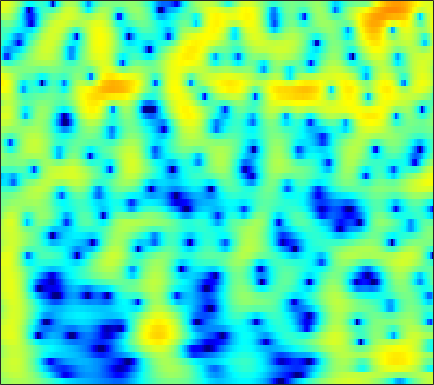

The data file committed next to this chart (first rows):
0.50549, 0.84905, 1.2465, 1.5744, 1.774, 1.9791, 2.1161, 2.173, 2.1904, 2.1415, 2.0273, 1.9004, 1.6775, 1.3931, 1.141, 0.75665, 0.31429, -0.051659, -0.57683, -1.1484, -1.7595, -2.2396, -2.9019, -3.5841
1.36, 1.784, 2.259, 2.63, 2.842, 3.036, 3.13, 3.135, 3.055, 2.877, 2.602, 2.332, 1.887, 1.345, 0.8764, 0.1673, -0.6388, -1.308, -2.287, -3.37, -4.564, -5.537, -6.953, -8.52
2.143, 2.579, 3.056, 3.413, 3.601, 3.742, 3.756, 3.683, 3.469, 3.122, 2.639, 2.184, 1.451, 0.57, -0.19, -1.338, -2.641, -3.718, -5.28, -6.965, -8.73, -10.07, -11.79, -13.36
2.12, 2.622, 3.173, 3.587, 3.806, 3.972, 3.995, 3.913, 3.673, 3.278, 2.723, 2.197, 1.343, 0.3013, -0.611, -2.02, -3.677, -5.107, -7.314, -9.945, -13.1, -15.81, -19.23, -20.03
1.15, 1.776, 2.466, 2.991, 3.276, 3.517, 3.6, 3.561, 3.378, 3.048, 2.576, 2.134, 1.433, 0.616, -0.06423, -1.051, -2.108, -2.93, -4.035, -5.105, -6.088, -6.74, -7.462, -8.005
1.007, 1.72, 2.488, 3.055, 3.351, 3.582, 3.63, 3.552, 3.302, 2.896, 2.348, 1.855, 1.104, 0.2695, -0.3939, -1.303, -2.206, -2.863, -3.685, -4.429, -5.091, -5.535, -6.064, -6.533
2.33, 2.997, 3.689, 4.159, 4.366, 4.451, 4.318, 4.076, 3.562, 2.831, 1.882, 1.031, -0.2821, -1.773, -2.976, -4.611, -6.124, -7.054, -7.877, -8.232, -8.274, -8.226, -8.164, -8.194
3.503, 4.058, 4.613, 4.949, 5.053, 4.988, 4.683, 4.286, 3.524, 2.475, 1.108, -0.1504, -2.198, -4.776, -7.182, -11.4, -18.07, -28.43, -22.48, -16.35, -13.53, -12.26, -11.22, -10.66
3.529, 4.037, 4.545, 4.85, 4.938, 4.859, 4.546, 4.152, 3.407, 2.403, 1.134, 0.005419, -1.733, -3.711, -5.32, -7.52, -9.599, -10.95, -12.37, -13.35, -13.89, -13.99, -13.74, -13.22
2.799, 3.402, 4.037, 4.467, 4.65, 4.7, 4.527, 4.248, 3.676, 2.877, 1.853, 0.9395, -0.466, -2.084, -3.441, -5.437, -7.715, -9.682, -12.83, -17.13, -24.69, -51.92, -23.55, -17.86
1.366, 2.231, 3.157, 3.826, 4.163, 4.399, 4.399, 4.25, 3.856, 3.248, 2.435, 1.702, 0.5633, -0.7426, -1.828, -3.403, -5.102, -6.421, -8.187, -9.847, -11.18, -11.8, -12.04, -11.77
0.4957, 1.564, 2.686, 3.501, 3.922, 4.251, 4.327, 4.228, 3.898, 3.36, 2.628, 1.963, 0.9398, -0.213, -1.153, -2.471, -3.818, -4.835, -6.154, -7.377, -8.448, -9.128, -9.851, -10.34
1.418, 2.33, 3.296, 3.989, 4.332, 4.563, 4.542, 4.365, 3.928, 3.267, 2.396, 1.617, 0.421, -0.9212, -2.001, -3.509, -5.073, -6.25, -7.788, -9.262, -10.71, -11.77, -13.17, -14.43
2.923, 3.579, 4.27, 4.732, 4.923, 4.962, 4.749, 4.42, 3.755, 2.822, 1.623, 0.5439, -1.129, -3.06, -4.659, -6.941, -9.266, -10.91, -12.85, -14.46, -15.88, -17.01, -18.88, -21.68
3.649, 4.22, 4.8, 5.147, 5.249, 5.159, 4.808, 4.364, 3.517, 2.36, 0.8738, -0.4831, -2.663, -5.356, -7.808, -11.88, -17.47, -23.72, -30.14, -24.11, -21.5, -20.69, -20.44, -20.67
3.525, 4.185, 4.808, 5.154, 5.236, 5.111, 4.72, 4.252, 3.394, 2.263, 0.8407, -0.4235, -2.379, -4.679, -6.627, -9.494, -12.46, -14.5, -16.68, -18.07, -19.24, -20.36, -22.15, -23.52
3.551, 4.159, 4.706, 4.975, 5.002, 4.82, 4.393, 3.924, 3.112, 2.1, 0.9116, -0.08262, -1.522, -3.072, -4.282, -5.929, -7.592, -8.868, -10.56, -12.3, -14.3, -16.05, -18.68, -21.22
4.149, 4.515, 4.814, 4.886, 4.781, 4.433, 3.85, 3.269, 2.314, 1.208, 0.008961, -0.9044, -2.067, -3.117, -3.821, -4.661, -5.435, -5.984, -6.724, -7.502, -8.261, -8.793, -9.394, -9.765
4.667, 4.938, 5.13, 5.083, 4.876, 4.338, 3.487, 2.62, 1.147, -0.6868, -2.83, -4.495, -6.31, -6.964, -6.706, -5.977, -5.278, -4.879, -4.57, -4.464, -4.471, -4.543, -4.7, -4.844
4.026, 4.542, 4.974, 5.091, 4.963, 4.479, 3.606, 2.665, 0.9623, -1.413, -4.765, -8.299, -14.88, -14.17, -10.2, -6.841, -4.891, -3.981, -3.232, -2.824, -2.688, -2.702, -2.805, -2.993
2.175, 3.081, 3.89, 4.315, 4.4, 4.229, 3.741, 3.183, 2.204, 0.9993, -0.3116, -1.25, -2.26, -2.808, -2.921, -2.849, -2.712, -2.672, -2.738, -2.958, -3.334, -3.667, -4.131, -4.59
1.786, 2.554, 3.306, 3.772, 3.943, 3.96, 3.75, 3.464, 2.941, 2.31, 1.613, 1.088, 0.4062, -0.2326, -0.6898, -1.298, -1.956, -2.513, -3.404, -4.539, -5.88, -7.028, -8.648, -9.982
2.464, 2.948, 3.469, 3.81, 3.936, 3.926, 3.727, 3.464, 2.99, 2.412, 1.773, 1.28, 0.6389, 0.01702, -0.4486, -1.105, -1.883, -2.589, -3.798, -5.399, -7.596, -9.861, -14.24, -22.95
2.707, 3.235, 3.796, 4.14, 4.237, 4.136, 3.767, 3.321, 2.515, 1.52, 0.4635, -0.2747, -1.014, -1.396, -1.49, -1.527, -1.642, -1.882, -2.433, -3.327, -4.569, -5.664, -7.275, -8.693
1.915, 2.924, 3.903, 4.473, 4.644, 4.526, 3.98, 3.261, 1.812, -0.3345, -3.455, -6.607, -10.3, -8.021, -5.331, -2.791, -1.256, -0.594, -0.1874, -0.2399, -0.6268, -1.086, -1.88, -2.809
0.1416, 1.399, 2.582, 3.31, 3.582, 3.605, 3.233, 2.678, 1.565, -0.03297, -2.064, -3.674, -4.991, -4.37, -3.133, -1.492, -0.2611, 0.3741, 0.8442, 0.9622, 0.7822, 0.4594, -0.1537, -0.9869
-0.5599, 0.1574, 0.9349, 1.5, 1.778, 1.951, 1.923, 1.78, 1.452, 1.025, 0.585, 0.3166, 0.1076, 0.1208, 0.2526, 0.5082, 0.7566, 0.8763, 0.9051, 0.7636, 0.4243, 0.05305, -0.6038, -1.409
-0.8144, -0.4624, -0.02477, 0.3415, 0.5724, 0.8214, 1.006, 1.113, 1.207, 1.281, 1.337, 1.383, 1.455, 1.536, 1.593, 1.643, 1.635, 1.563, 1.364, 1.006, 0.474, -0.04759, -0.9214, -1.982
-1.475, -1.329, -1.119, -0.916, -0.7526, -0.491, -0.1817, 0.08716, 0.4859, 0.9088, 1.325, 1.616, 1.966, 2.253, 2.421, 2.567, 2.607, 2.558, 2.365, 1.989, 1.409, 0.7991, -0.2748, -1.744
-3.668, -3.654, -3.712, -3.821, -3.902, -3.863, -3.488, -2.961, -1.993, -0.9512, 0.04031, 0.6917, 1.419, 2.002, 2.348, 2.711, 2.966, 3.09, 3.135, 3.034, 2.738, 2.365, 1.629, 0.567
-8.565, -8.06, -8.105, -9.138, -10.7, -13.85, -14.55, -11.53, -7.574, -4.778, -2.883, -1.879, -0.9399, -0.3048, 0.07013, 0.5437, 1.062, 1.474, 2.024, 2.504, 2.831, 2.965, 2.956, 2.776
-10.14, -8.82, -8.155, -8.587, -9.452, -10.82, -10.89, -9.54, -7.175, -5.301, -4.151, -3.769, -3.822, -4.416, -4.996, -5.342, -4.467, -3.159, -1.247, 0.3933, 1.653, 2.354, 3.018, 3.43
-3.671, -3.525, -3.341, -3.292, -3.296, -3.27, -3.111, -2.904, -2.6, -2.414, -2.549, -2.992, -4.244, -6.646, -9.8, -17.07, -12.41, -7.4, -3.314, -0.7685, 0.9158, 1.768, 2.55, 3.004
0.1368, -0.01542, -0.1904, -0.2863, -0.3253, -0.3073, -0.2257, -0.1341, -0.04842, -0.02763, -0.1645, -0.3778, -0.8414, -1.429, -1.836, -2.069, -1.737, -1.182, -0.2601, 0.5337, 1.094, 1.292, 1.302, 1.041
0.8917, 0.4654, -0.07155, -0.4686, -0.618, -0.5894, -0.3266, -0.02625, 0.4466, 0.8916, 1.258, 1.459, 1.641, 1.738, 1.784, 1.834, 1.877, 1.902, 1.858, 1.678, 1.25, 0.7421, -0.3202, -1.879
-0.2719, -1.366, -3.029, -4.706, -5.482, -5.219, -3.755, -2.448, -0.8372, 0.4732, 1.5, 2.087, 2.676, 3.072, 3.26, 3.378, 3.35, 3.231, 2.913, 2.407, 1.646, 0.8804, -0.4513, -2.234
-1.297, -2.816, -5.789, -10.71, -16.7, -13.75, -7.447, -4.544, -1.907, -0.08037, 1.222, 1.963, 2.692, 3.186, 3.416, 3.56, 3.527, 3.378, 3.035, 2.49, 1.77, 1.099, 0.07574, -1.084
-0.09803, -0.7472, -1.717, -2.6, -2.983, -2.899, -2.199, -1.479, -0.4664, 0.4521, 1.215, 1.693, 2.2, 2.564, 2.748, 2.867, 2.829, 2.694, 2.363, 1.851, 1.156, 0.5335, -0.4433, -1.52
1.697, 1.568, 1.329, 1.067, 0.8919, 0.7283, 0.6566, 0.6528, 0.6841, 0.7654, 0.9008, 1.023, 1.233, 1.468, 1.641, 1.813, 1.871, 1.817, 1.562, 1.103, 0.3951, -0.3048, -1.463, -2.881
3.377, 3.412, 3.326, 3.106, 2.846, 2.384, 1.782, 1.254, 0.4477, -0.3909, -1.061, -1.337, -1.262, -0.7483, -0.2292, 0.4452, 0.9572, 1.177, 1.208, 0.9175, 0.2838, -0.4519, -1.767, -3.542
4.303, 4.459, 4.476, 4.261, 3.927, 3.205, 2.113, 1.009, -0.967, -3.782, -7.829, -11.01, -9.816, -5.681, -3.347, -1.177, 0.2275, 0.8741, 1.336, 1.333, 0.9263, 0.3643, -0.7724, -2.361
3.07, 3.549, 3.906, 3.902, 3.667, 3.025, 2.002, 0.9458, -0.8492, -3.114, -5.645, -7.038, -6.761, -4.767, -3.186, -1.446, -0.2178, 0.4281, 0.9399, 1.114, 0.9599, 0.657, -0.01405, -0.9798
1.166, 2.125, 2.87, 3.101, 2.981, 2.514, 1.749, 1.017, -0.05164, -1.113, -1.978, -2.361, -2.476, -2.195, -1.812, -1.246, -0.7104, -0.3685, -0.06603, 0.1102, 0.1202, -0.00167, -0.2618, -0.6732
2.711, 3.339, 3.754, 3.727, 3.43, 2.702, 1.639, 0.6927, -0.7, -1.972, -2.862, -3.168, -3.119, -2.752, -2.421, -2.019, -1.692, -1.534, -1.35, -1.224, -1.095, -1.013, -0.9639, -0.9895
6.005, 6.032, 5.813, 5.267, 4.622, 3.36, 1.575, -0.1791, -3.328, -7.673, -11.77, -10.86, -7.45, -5.17, -4.211, -3.622, -3.689, -4.023, -4.523, -4.711, -4.243, -3.562, -2.721, -2.174
7.018, 6.758, 6.247, 5.501, 4.761, 3.498, 1.832, 0.2642, -2.277, -5.227, -7.346, -7.363, -6.015, -4.814, -4.409, -4.683, -6.088, -8.102, -13.43, -25.57, -13.02, -8.585, -5.424, -3.831
5.5, 5.148, 4.606, 3.985, 3.446, 2.655, 1.77, 1.048, 0.09419, -0.7621, -1.397, -1.707, -1.959, -2.159, -2.384, -2.958, -3.867, -4.74, -5.915, -6.479, -5.851, -4.911, -3.67, -2.778
2.621, 2.165, 1.592, 1.114, 0.8369, 0.5411, 0.3349, 0.2112, 0.07573, -0.02838, -0.1045, -0.1201, -0.1343, -0.1764, -0.2471, -0.3785, -0.5457, -0.6985, -0.8619, -0.897, -0.801, -0.6855, -0.4663, -0.3191
-1.63, -2.623, -3.693, -4.157, -4.038, -3.516, -2.817, -2.292, -1.633, -1.034, -0.5125, -0.1392, 0.3146, 0.7164, 0.9711, 1.269, 1.506, 1.642, 1.79, 1.903, 1.963, 1.948, 1.871, 1.692
-6.843, -10.26, -16.81, -17.48, -13.17, -9.403, -7.116, -5.863, -4.521, -3.372, -2.28, -1.523, -0.5614, 0.3289, 0.9475, 1.674, 2.268, 2.649, 3.048, 3.317, 3.455, 3.466, 3.313, 2.981
-6.332, -8.362, -10.81, -11.8, -11.44, -10.56, -9.801, -9.348, -8.604, -7.39, -5.801, -4.508, -2.821, -1.294, -0.275, 0.9026, 1.895, 2.52, 3.189, 3.67, 3.968, 4.076, 4.031, 3.749
-3.825, -4.815, -6.133, -7.455, -8.499, -10.25, -12.75, -15.59, -20.22, -16.89, -11.5, -8.613, -5.682, -3.455, -2.101, -0.5672, 0.7359, 1.561, 2.503, 3.255, 3.802, 4.065, 4.244, 4.18
-2.987, -3.451, -4.21, -5.186, -6.147, -7.766, -9.817, -11.46, -13.02, -12.4, -10.41, -8.792, -6.899, -5.244, -4.084, -2.617, -1.22, -0.2231, 1.005, 2.098, 2.989, 3.505, 3.985, 4.229
-3.362, -2.88, -2.685, -2.929, -3.351, -4.133, -5.131, -5.867, -6.785, -7.496, -8.067, -8.327, -8.543, -8.405, -7.915, -6.649, -4.883, -3.424, -1.558, 0.09119, 1.491, 2.361, 3.248, 3.856
-2.293, -1.331, -0.6965, -0.6272, -0.8551, -1.495, -2.454, -3.384, -4.836, -6.604, -8.703, -10.65, -13.85, -18.35, -21.34, -16.57, -11.09, -7.976, -4.726, -2.276, -0.3634, 0.7844, 2.004, 2.923
1.62, 1.921, 2.07, 1.895, 1.532, 0.7154, -0.4653, -1.645, -3.628, -6.165, -9.225, -11.91, -15.55, -18.1, -18.33, -15.72, -11.83, -9.057, -6.039, -3.7, -1.967, -0.9547, 0.1069, 0.9737
4.619, 4.598, 4.434, 4.056, 3.594, 2.716, 1.488, 0.3092, -1.682, -4.296, -7.704, -11.17, -18.2, -26.38, -18.37, -12.58, -9.135, -7.227, -5.318, -4.051, -3.359, -3.176, -3.226, -3.316
5.049, 5.054, 4.925, 4.613, 4.248, 3.573, 2.65, 1.799, 0.4376, -1.155, -2.93, -4.273, -5.777, -6.52, -6.471, -5.809, -4.927, -4.359, -3.887, -3.876, -4.511, -5.587, -8.262, -14.05
